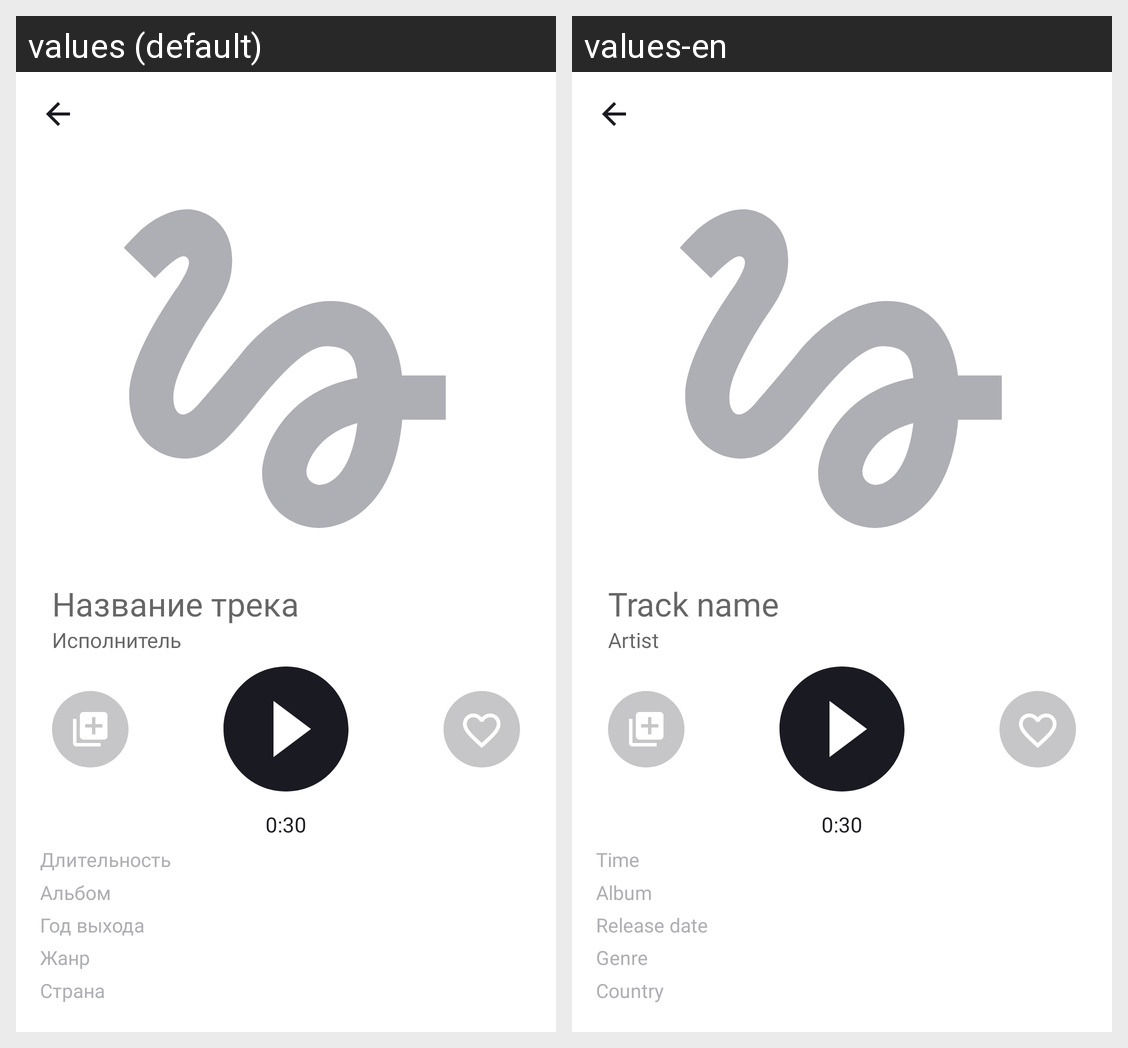

For this localized Android screen grid, give each drawn string resource with its value in every locale shown.
Android screen res/layout/activity_player.xml rendered under 2 locales, left to right: values (default), values-en. Device: Nexus 5 (rendered at 1080×1920; each locale shown at half size, 540×960, under a caption strip naming it); theme Base.Theme.PlaylistMaker.
Strings drawn on this screen, with the default value and each locale's value (text and hints the layout hard-codes, and strings that could not be matched under every locale, appear in the picture but are not listed):

track_name
  values: Название трека
  values-en: Track name

artist_name
  values: Исполнитель
  values-en: Artist

track_time
  values: Длительность
  values-en: Time

album
  values: Альбом
  values-en: Album

release
  values: Год выхода
  values-en: Release date

genre
  values: Жанр
  values-en: Genre

country
  values: Страна
  values-en: Country
